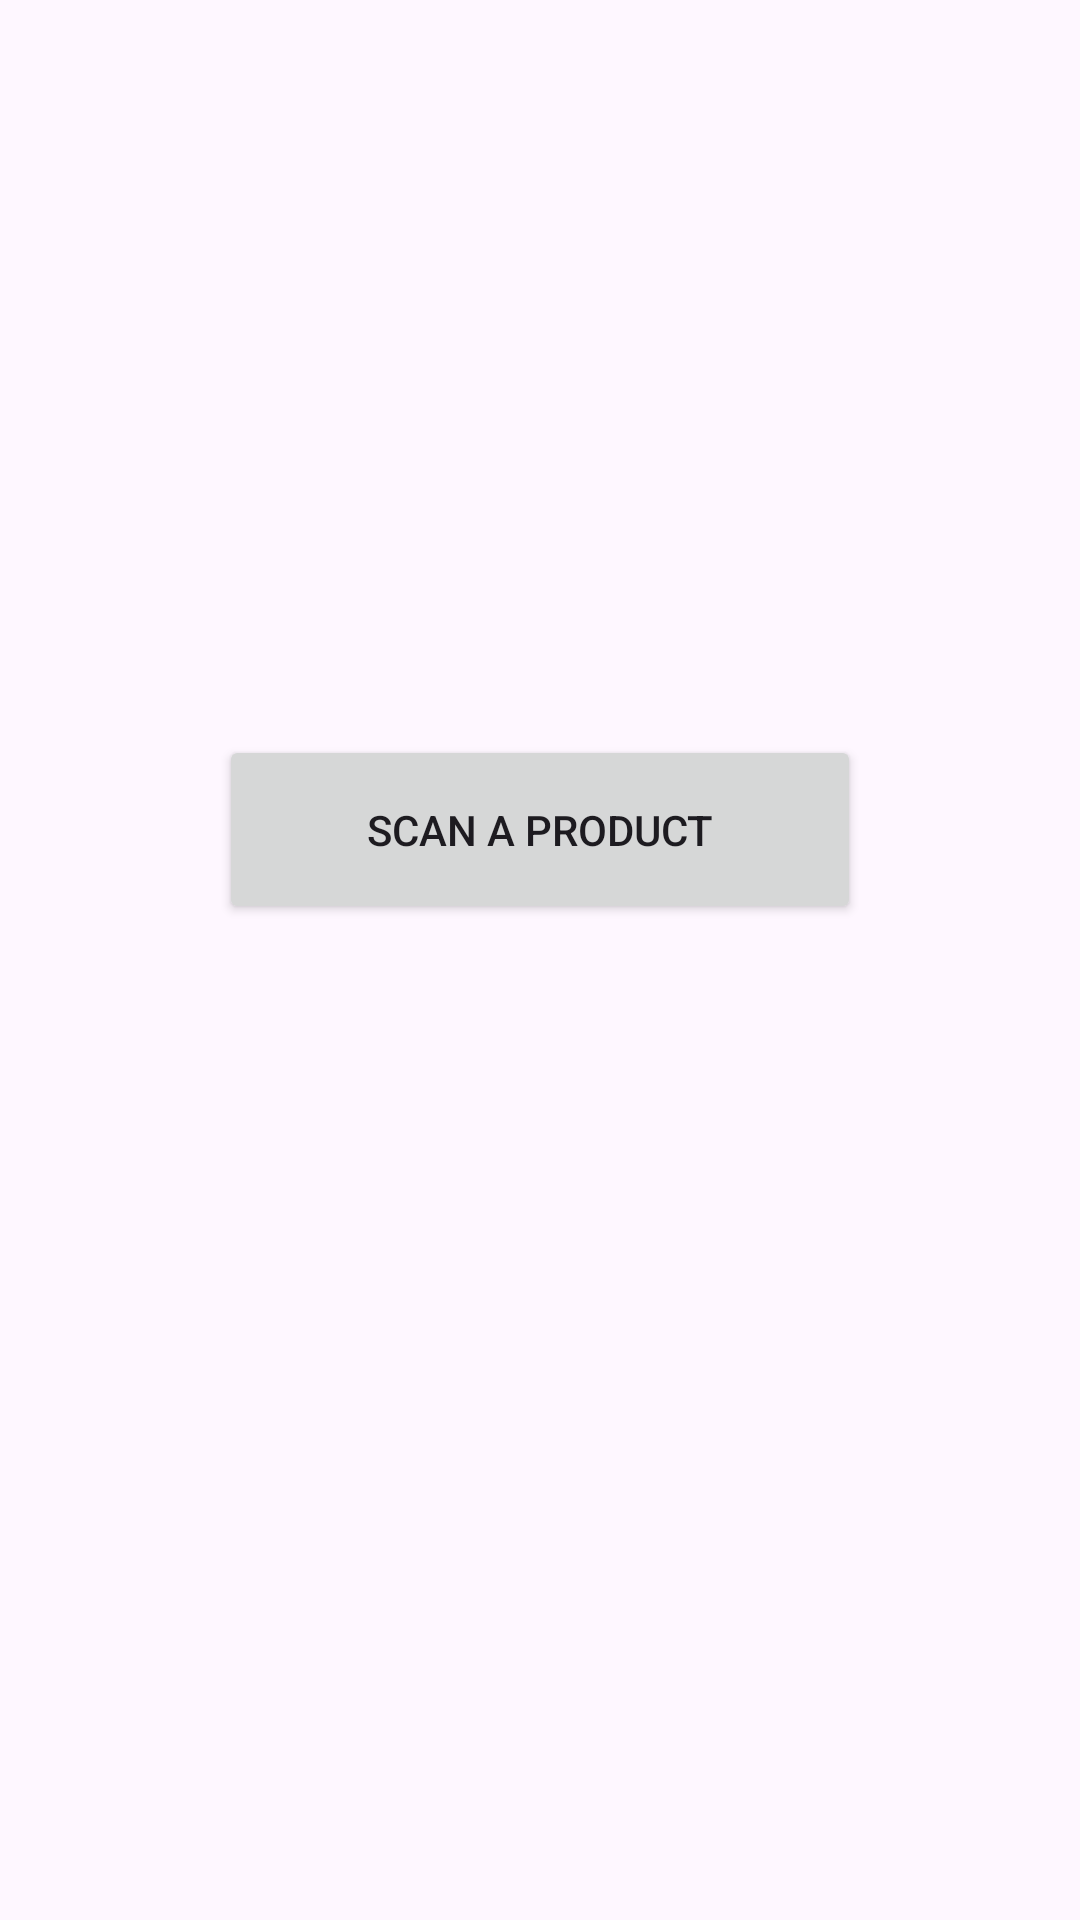

Android layout source for this screen:
<!-- AndroidManifest.xml: application theme Theme.BusinessTrackingAndroidApp -->
<!-- res/layout/activity_scanner.xml -->
<?xml version="1.0" encoding="utf-8"?>
<RelativeLayout xmlns:android="http://schemas.android.com/apk/res/android"
    xmlns:app="http://schemas.android.com/apk/res-auto"
    xmlns:tools="http://schemas.android.com/tools"
    android:id="@+id/main"
    android:layout_width="match_parent"
    android:layout_height="match_parent"
    tools:context=".scanner">

    <Button
        android:id="@+id/btn_scan"
        android:layout_width="wrap_content"
        android:layout_height="63dp"
        android:layout_alignParentStart="true"
        android:layout_alignParentEnd="true"
        android:layout_alignParentBottom="true"
        android:layout_marginStart="73dp"
        android:layout_marginEnd="73dp"
        android:layout_marginBottom="332dp"
        android:text="Scan a product" />
</RelativeLayout>
<!-- resources referenced by this layout -->
<resources>
  <style name="Theme.BusinessTrackingAndroidApp" parent="Base.Theme.BusinessTrackingAndroidApp">
  
      </style>
  <style name="Base.Theme.BusinessTrackingAndroidApp" parent="Theme.Material3.DayNight.NoActionBar">
          
          
  
      </style>
</resources>
